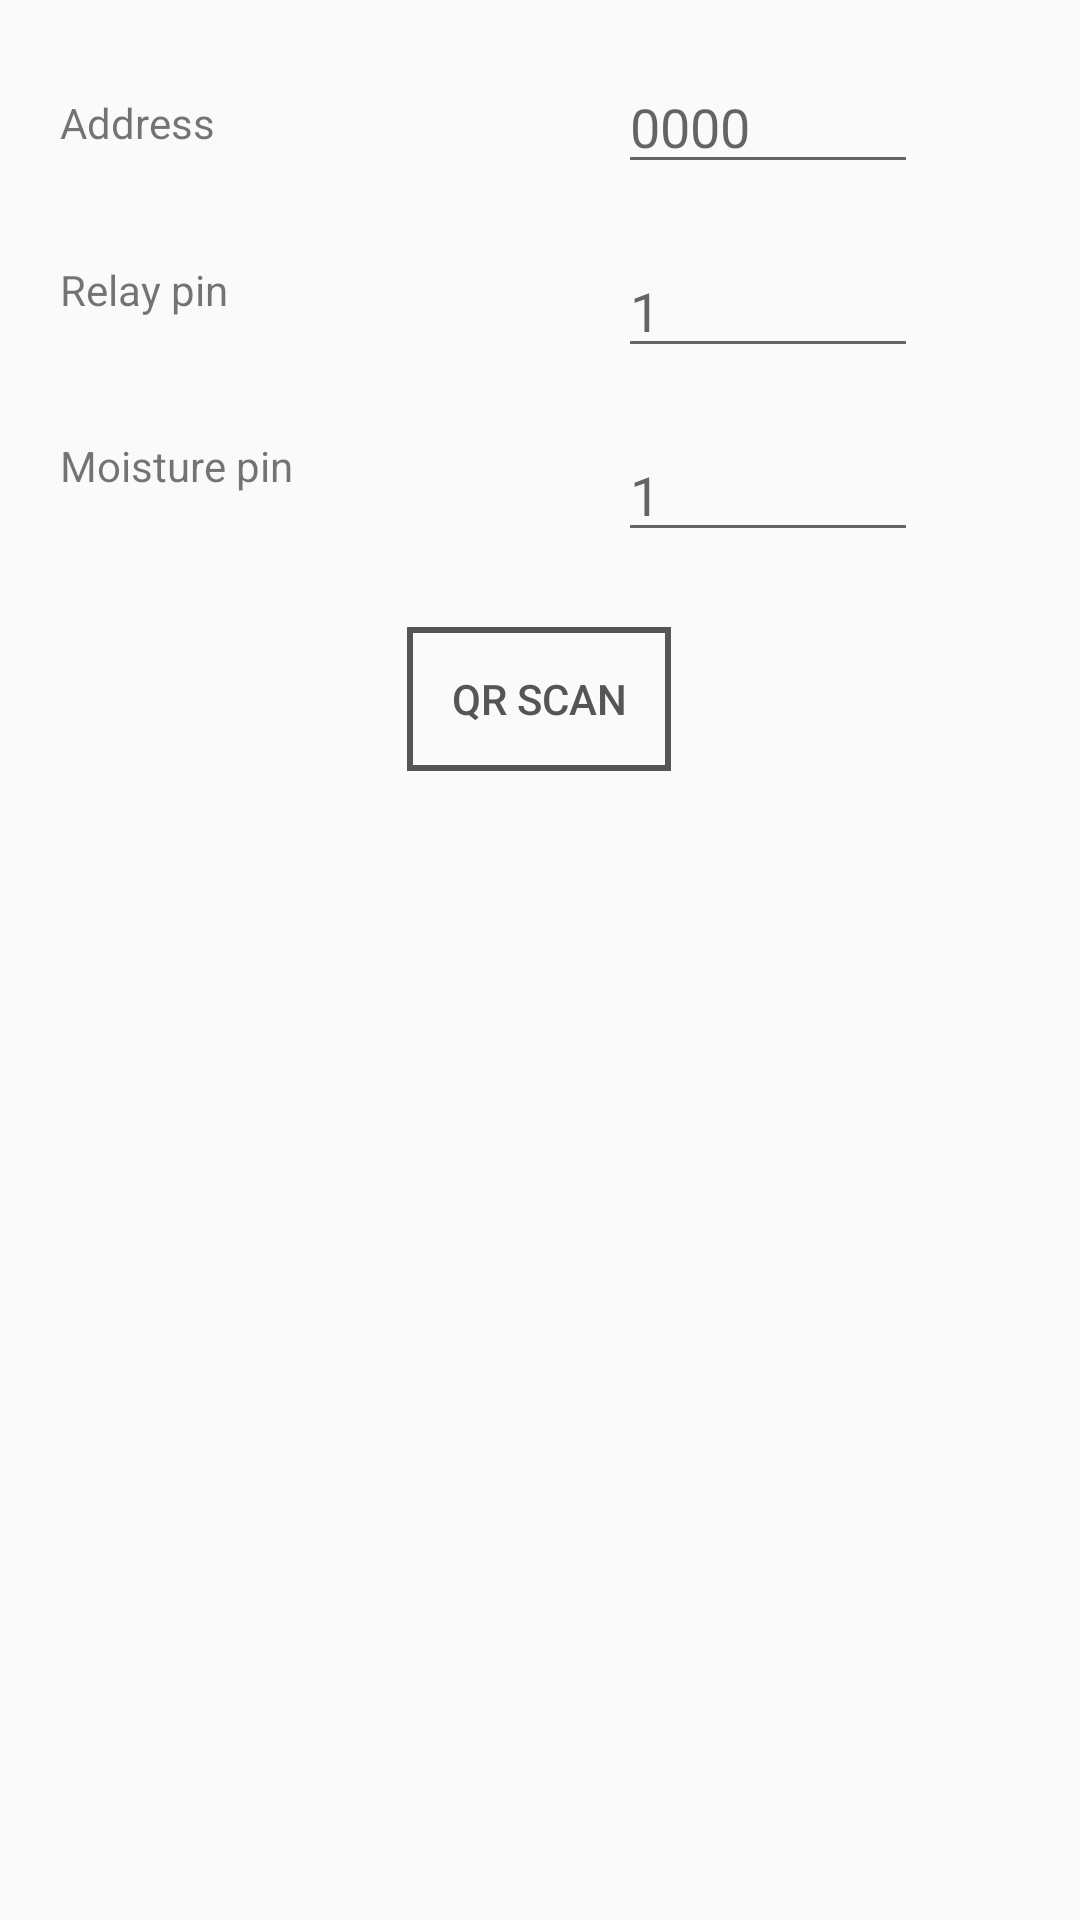

Layout XML and referenced resources for this Android screen:
<!-- AndroidManifest.xml: application theme AppTheme -->
<!-- res/layout/modal_add_recipient.xml -->
<?xml version="1.0" encoding="utf-8"?>
<androidx.constraintlayout.widget.ConstraintLayout xmlns:android="http://schemas.android.com/apk/res/android"
    xmlns:app="http://schemas.android.com/apk/res-auto"
    xmlns:tools="http://schemas.android.com/tools"
    android:layout_width="wrap_content"
    android:layout_height="wrap_content"
    android:background="@drawable/round_borders"
    android:padding="20dp">

    <TextView
        android:id="@+id/textViewAddress"
        android:layout_width="wrap_content"
        android:layout_height="wrap_content"
        android:text="@string/text_address"
        app:layout_constraintBottom_toBottomOf="@+id/edtAddress"
        app:layout_constraintStart_toStartOf="parent"
        app:layout_constraintTop_toTopOf="parent" />

    <TextView
        android:id="@+id/textViewPin"
        android:layout_width="wrap_content"
        android:layout_height="wrap_content"
        android:layout_marginTop="20dp"
        android:text="@string/text_relay_pin"
        app:layout_constraintBottom_toBottomOf="@+id/editTextPin"
        app:layout_constraintStart_toStartOf="parent"
        app:layout_constraintTop_toBottomOf="@+id/textViewAddress" />

    <TextView
        android:id="@+id/textViewPin2"
        android:layout_width="wrap_content"
        android:layout_height="wrap_content"
        android:layout_marginTop="20dp"
        android:text="@string/text_moisture_pin"
        app:layout_constraintBottom_toBottomOf="@+id/editTextPinMoisture"
        app:layout_constraintStart_toStartOf="parent"
        app:layout_constraintTop_toBottomOf="@+id/textViewPin" />

    <EditText
        android:id="@+id/edtAddress"
        android:layout_width="100dp"
        android:layout_height="wrap_content"
        android:layout_marginStart="100dp"
        android:ems="10"
        android:hint="0000"
        android:inputType="number"
        android:textCursorDrawable="@drawable/shape_cursor"
        app:layout_constraintEnd_toEndOf="parent"
        app:layout_constraintStart_toEndOf="@+id/textViewAddress"
        app:layout_constraintTop_toTopOf="parent" />

    <EditText
        android:id="@+id/editTextPin"
        android:layout_width="100dp"
        android:layout_height="wrap_content"
        android:layout_marginTop="20dp"
        android:ems="10"
        android:hint="1"
        android:inputType="number"
        android:textCursorDrawable="@drawable/shape_cursor"
        app:layout_constraintStart_toStartOf="@+id/edtAddress"
        app:layout_constraintTop_toBottomOf="@+id/edtAddress" />

    <EditText
        android:id="@+id/editTextPinMoisture"
        android:layout_width="100dp"
        android:layout_height="wrap_content"
        android:layout_marginTop="20dp"
        android:ems="10"
        android:hint="1"
        android:inputType="number"
        android:textCursorDrawable="@drawable/shape_cursor"
        app:layout_constraintStart_toStartOf="@+id/edtAddress"
        app:layout_constraintTop_toBottomOf="@+id/editTextPin" />

    <Button
        android:id="@+id/buttonQrScan"
        android:layout_width="wrap_content"
        android:layout_height="wrap_content"
        android:layout_marginTop="25dp"
        android:background="@drawable/shape_transparent_rectangle"
        android:text="@string/text_qr_scan"
        android:textColor="@color/dark_grey"
        app:layout_constraintEnd_toEndOf="parent"
        app:layout_constraintHorizontal_bias="0.498"
        app:layout_constraintStart_toStartOf="parent"
        app:layout_constraintTop_toBottomOf="@+id/editTextPinMoisture" />


</androidx.constraintlayout.widget.ConstraintLayout>
<!-- resources referenced by this layout -->
<resources>
  <color name="dark_grey">#555555</color>
  <!-- drawable shape_cursor (drawable) -->
  <?xml version="1.0" encoding="utf-8"?>
  <shape xmlns:android="http://schemas.android.com/apk/res/android" >
      <size android:width="2dp" />
      <solid android:color="@color/dark_grey"  />
  </shape>
  <!-- drawable shape_transparent_rectangle (drawable) -->
  <?xml version="1.0" encoding="utf-8"?>
  <selector xmlns:android="http://schemas.android.com/apk/res/android">
      <item>
          <shape android:shape="rectangle">
              <solid android:color="@color/transparent" />
              <stroke android:width="2dp" android:color="@color/dark_grey" />
          </shape>
      </item>
  </selector>
  <string name="text_address">Address</string>
  <string name="text_moisture_pin">Moisture pin</string>
  <string name="text_qr_scan">QR Scan</string>
  <string name="text_relay_pin">Relay pin</string>
  <style name="AppTheme" parent="Theme.AppCompat.Light.NoActionBar">
          
          <item name="colorPrimary">@color/moss_green</item>
          <item name="colorPrimaryVariant">@color/transparent</item>
          <item name="colorOnPrimary">@color/light_black</item>
          
          <item name="colorAccent">@color/dimmed_red</item>
          <item name="colorSecondary">@color/dimmed_red</item>
          <item name="colorSecondaryVariant">@color/dimmed_red</item>
          <item name="colorOnSecondary">@color/white</item>
          
          <item name="android:statusBarColor" tools:targetApi="l">?attr/colorPrimaryVariant</item>
          <item name="windowActionBar">false</item>
          <item name="windowNoTitle">true</item>
          <item name="android:actionBarSize">0dp</item>
          <item name="android:windowTranslucentStatus">true</item>
          <item name="android:windowTranslucentNavigation">true</item>
  
          
      </style>
  <color name="transparent">#0000</color>
  <color name="moss_green">#8A9A5B</color>
  <color name="light_black">#202020</color>
  <color name="dimmed_red">#A02C2C</color>
  <color name="white">#FFFFFFFF</color>
</resources>
